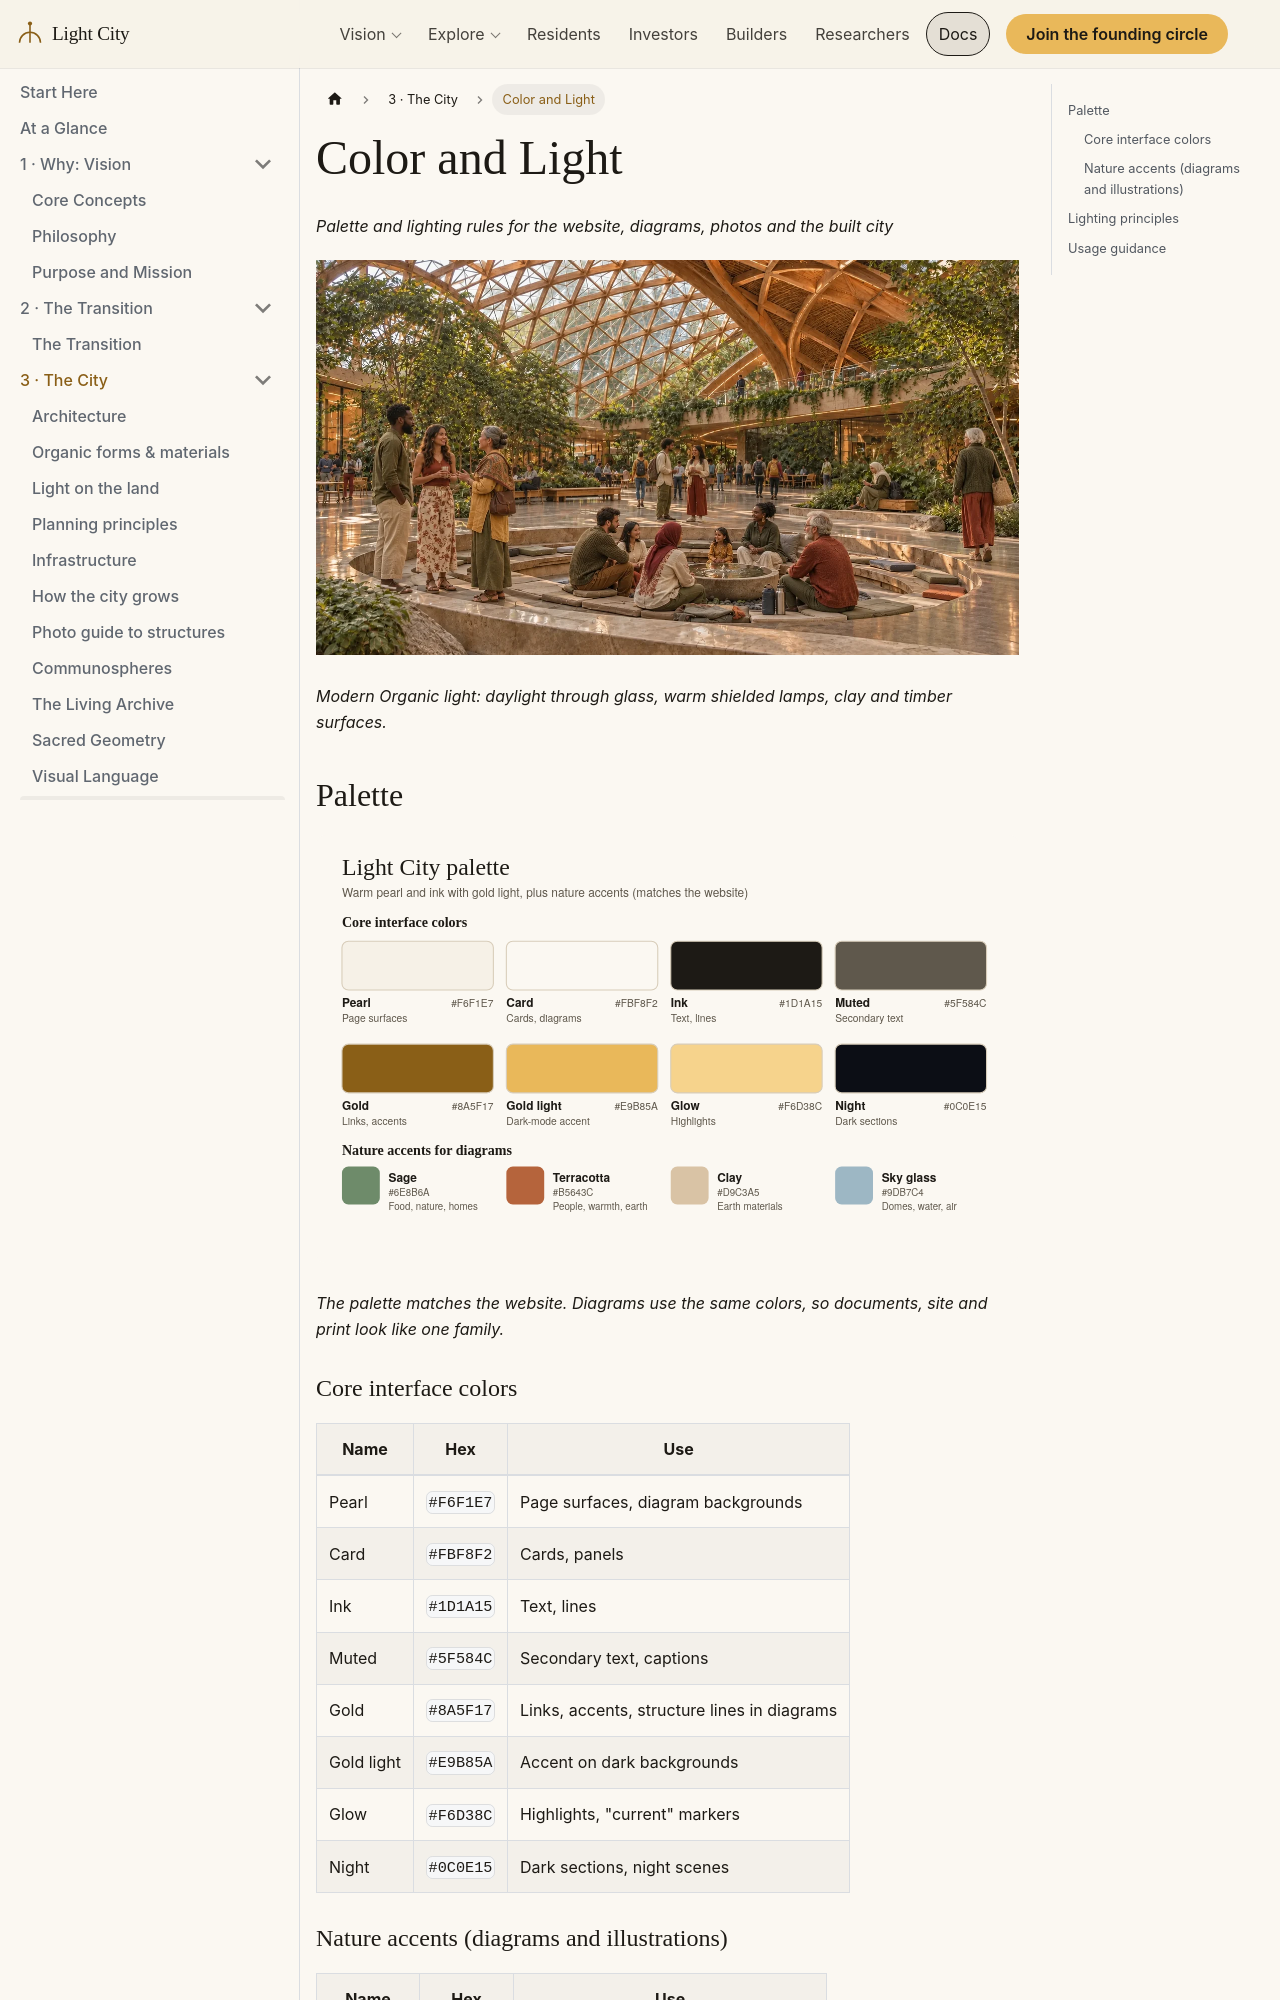

repository: szemkoff/light-city-project · page: docs/design/color-and-light/index.html · generator: docusaurus

# Color and Light

*Palette and lighting rules for the website, diagrams, photos and the built city*

![Dome interior at dusk: warm LED light, clay walls, a stone water basin and planting](/img/home/dome-interior.webp)

*Modern Organic light: daylight through glass, warm shielded lamps, clay and timber surfaces.*

## Palette

![Light City palette: pearl, card, ink, muted, gold, gold light, glow and night, plus sage, terracotta, clay and sky glass](/img/diagrams/color-palette.svg)

*The palette matches the website. Diagrams use the same colors, so documents, site and print look like one family.*

### Core interface colors

| Name | Hex | Use |
|---|---|---|
| Pearl | `#F6F1E7` | Page surfaces, diagram backgrounds |
| Card | `#FBF8F2` | Cards, panels |
| Ink | `#1D1A15` | Text, lines |
| Muted | `#5F584C` | Secondary text, captions |
| Gold | `#8A5F17` | Links, accents, structure lines in diagrams |
| Gold light | `#E9B85A` | Accent on dark backgrounds |
| Glow | `#F6D38C` | Highlights, "current" markers |
| Night | `#0C0E15` | Dark sections, night scenes |

### Nature accents (diagrams and illustrations)

| Name | Hex | Use |
|---|---|---|
| Sage | `#6E8B6A` | Food, nature, homes |
| Terracotta | `#B5643C` | People, warmth, earth, reference lines |
| Clay | `#D9C3A5` | Earth materials, plaster |
| Sky glass | `#9DB7C4` | Domes, glazing, water, air |

Use light tints (about 15–30% opacity) of the nature accents for panel fills. Keep text on tints in Ink.
